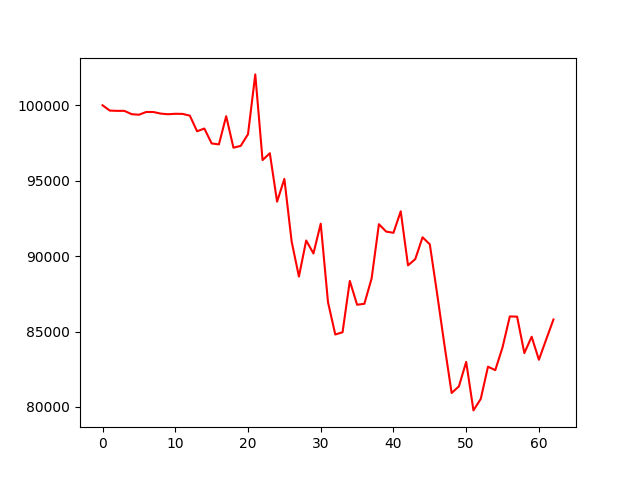

Data behind this chart, as committed beside it:
account_value, date, daily_return
100000, 2022-04-04, 
99648, 2022-04-05, -0.003518
99631, 2022-04-06, -0.0001737
99631, 2022-04-07, 0.0
99411, 2022-04-08, -0.002205
99374, 2022-04-11, -0.0003765
99556, 2022-04-12, 0.00183
99553, 2022-04-13, -3.0447938966116084e-05
99449, 2022-04-14, -0.00104
99407, 2022-04-18, -0.0004268
99436, 2022-04-19, 0.0002993
99429, 2022-04-20, -7.407249798996318e-05
99315, 2022-04-21, -0.001142
98278, 2022-04-22, -0.01044
98459, 2022-04-25, 0.001841
97471, 2022-04-26, -0.01003
97408, 2022-04-27, -0.0006533
99276, 2022-04-28, 0.01918
97190, 2022-04-29, -0.02101
97308, 2022-05-02, 0.001223
98085, 2022-05-03, 0.007978
102048, 2022-05-04, 0.0404
96367, 2022-05-05, -0.05566
96822, 2022-05-06, 0.004722
93613, 2022-05-09, -0.03315
95119, 2022-05-10, 0.01609
90972, 2022-05-11, -0.0436
88644, 2022-05-12, -0.02559
91036, 2022-05-13, 0.02699
90176, 2022-05-16, -0.009456
92152, 2022-05-17, 0.02192
86946, 2022-05-18, -0.0565
84805, 2022-05-19, -0.02462
84953, 2022-05-20, 0.001746
88358, 2022-05-23, 0.04008
86778, 2022-05-24, -0.01788
86840, 2022-05-25, 0.0007124
88528, 2022-05-26, 0.01944
92118, 2022-05-27, 0.04055
91626, 2022-05-31, -0.00534
91546, 2022-06-01, -0.0008722
92973, 2022-06-02, 0.01559
89388, 2022-06-03, -0.03856
89802, 2022-06-06, 0.004638
91249, 2022-06-07, 0.01611
90782, 2022-06-08, -0.005118
87522, 2022-06-09, -0.03592
84145, 2022-06-10, -0.03859
80927, 2022-06-13, -0.03824
81366, 2022-06-14, 0.005426
82987, 2022-06-15, 0.01992
79773, 2022-06-16, -0.03872
80532, 2022-06-17, 0.009506
82672, 2022-06-21, 0.02658
82441, 2022-06-22, -0.002791
83957, 2022-06-23, 0.01839
86003, 2022-06-24, 0.02437
85989, 2022-06-27, -0.0001631
83574, 2022-06-28, -0.02809
84657, 2022-06-29, 0.01296
... 3 more rows
